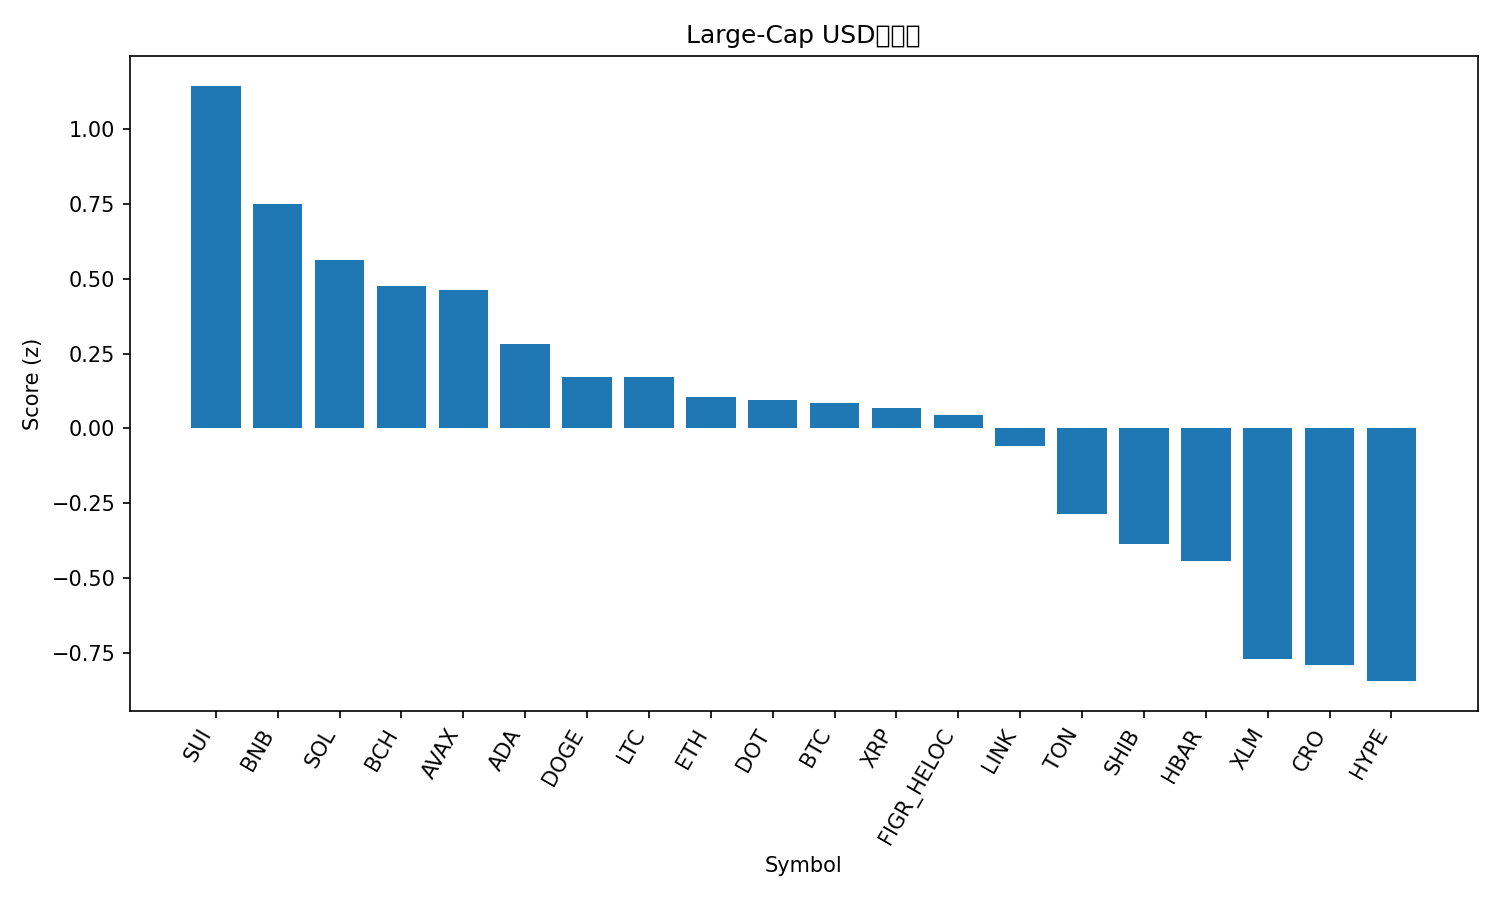

The data file committed next to this chart (first rows):
rank, name, symbol, price, pct_1h, pct_24h, pct_7d, pct_1h_vs_btc, pct_24h_vs_btc, pct_7d_vs_btc, market_cap_rank, market_cap, volume_usd, score
1, Sui, SUI, 3.66, 0.9281, 0.2272, -1.901, 0.8599, 0.3459, -1.63, 19, 13066337429, 773388173, 1.146
2, BNB, BNB, 1047, -0.6622, 4.518, 12.24, -0.7304, 4.637, 12.51, 5, 145869212636, 3493826710, 0.7501
3, Solana, SOL, 239.7, 0.3582, 0.9148, -2.631, 0.29, 1.033, -2.359, 6, 130203287220, 3659805577, 0.5646
4, Bitcoin Cash, BCH, 600.7, 0.3558, -0.02057, 1.052, 0.2876, 0.09811, 1.323, 22, 11974599215, 214577446, 0.4776
5, Avalanche, AVAX, 32.96, 0.06847, -0.1005, 9.742, 0.0002567, 0.0182, 10.01, 18, 13921819984, 806185063, 0.4635
6, Cardano, ADA, 0.8865, 0.4898, -0.8164, -3.211, 0.4216, -0.6977, -2.94, 11, 32381361576, 1139918493, 0.2824
7, Dogecoin, DOGE, 0.2667, 0.2309, 0.7391, -6.842, 0.1627, 0.8577, -6.571, 8, 40280871698, 1732994808, 0.1707
8, Litecoin, LTC, 114.8, 0.02111, 0.8133, -0.7898, -0.0471, 0.932, -0.5185, 27, 8761971681, 318534192, 0.1705
9, Ethereum, ETH, 4471, 0.1546, 0.1041, -3.635, 0.08635, 0.2228, -3.364, 2, 539434196454, 14604486071, 0.1042
10, Polkadot, DOT, 4.32, 0.2929, -0.6077, -2.781, 0.2247, -0.489, -2.509, 34, 6580641872, 242894599, 0.09417
11, Bitcoin, BTC, 115755, 0.06821, -0.1187, -0.2713, 0.0, 0.0, 0.0, 1, 2306199751176, 19126016864, 0.08654
12, XRP, XRP, 2.98, 0.1536, -0.06913, -2.571, 0.08542, 0.04955, -2.3, 3, 178258589776, 3259808995, 0.06869
13, Figure Heloc, FIGR_HELOC, 1.0, 0.0, 0.2664, 0.0, -0.06821, 0.3851, 0.2713, 20, 12582021563, 511330, 0.04506
14, Chainlink, LINK, 23.18, 0.1613, 0.03118, -6.036, 0.09314, 0.1499, -5.765, 14, 15718657693, 447425598, -0.05922
15, Toncoin, TON, 3.07, 0.06025, -0.5628, -4.969, -0.007968, -0.4442, -4.697, 30, 7825363429, 90528993, -0.2866
16, Shiba Inu, SHIB, 1.293e-05, -0.0865, 0.06735, -6.426, -0.1547, 0.186, -6.155, 31, 7618083740, 153073809, -0.3857
17, Hedera, HBAR, 0.2373, 0.1361, -2.029, -2.753, 0.06787, -1.911, -2.481, 25, 10067024279, 153624013, -0.4447
18, Stellar, XLM, 0.3838, -0.2133, -1.442, -3.233, -0.2815, -1.323, -2.962, 21, 12247779149, 145306405, -0.772
19, Cronos, CRO, 0.2262, 0.1308, -2.61, -7.45, 0.0626, -2.491, -7.179, 29, 7875489265, 30571852, -0.7904
20, Hyperliquid, HYPE, 52.62, 0.3443, -4.76, -3.153, 0.2761, -4.641, -2.881, 16, 14250402652, 452450548, -0.8451
21, TRON, TRX, 0.343, -0.3856, -1.252, -2.14, -0.4539, -1.133, -1.869, 10, 32478482378, 555464596, -0.8988
